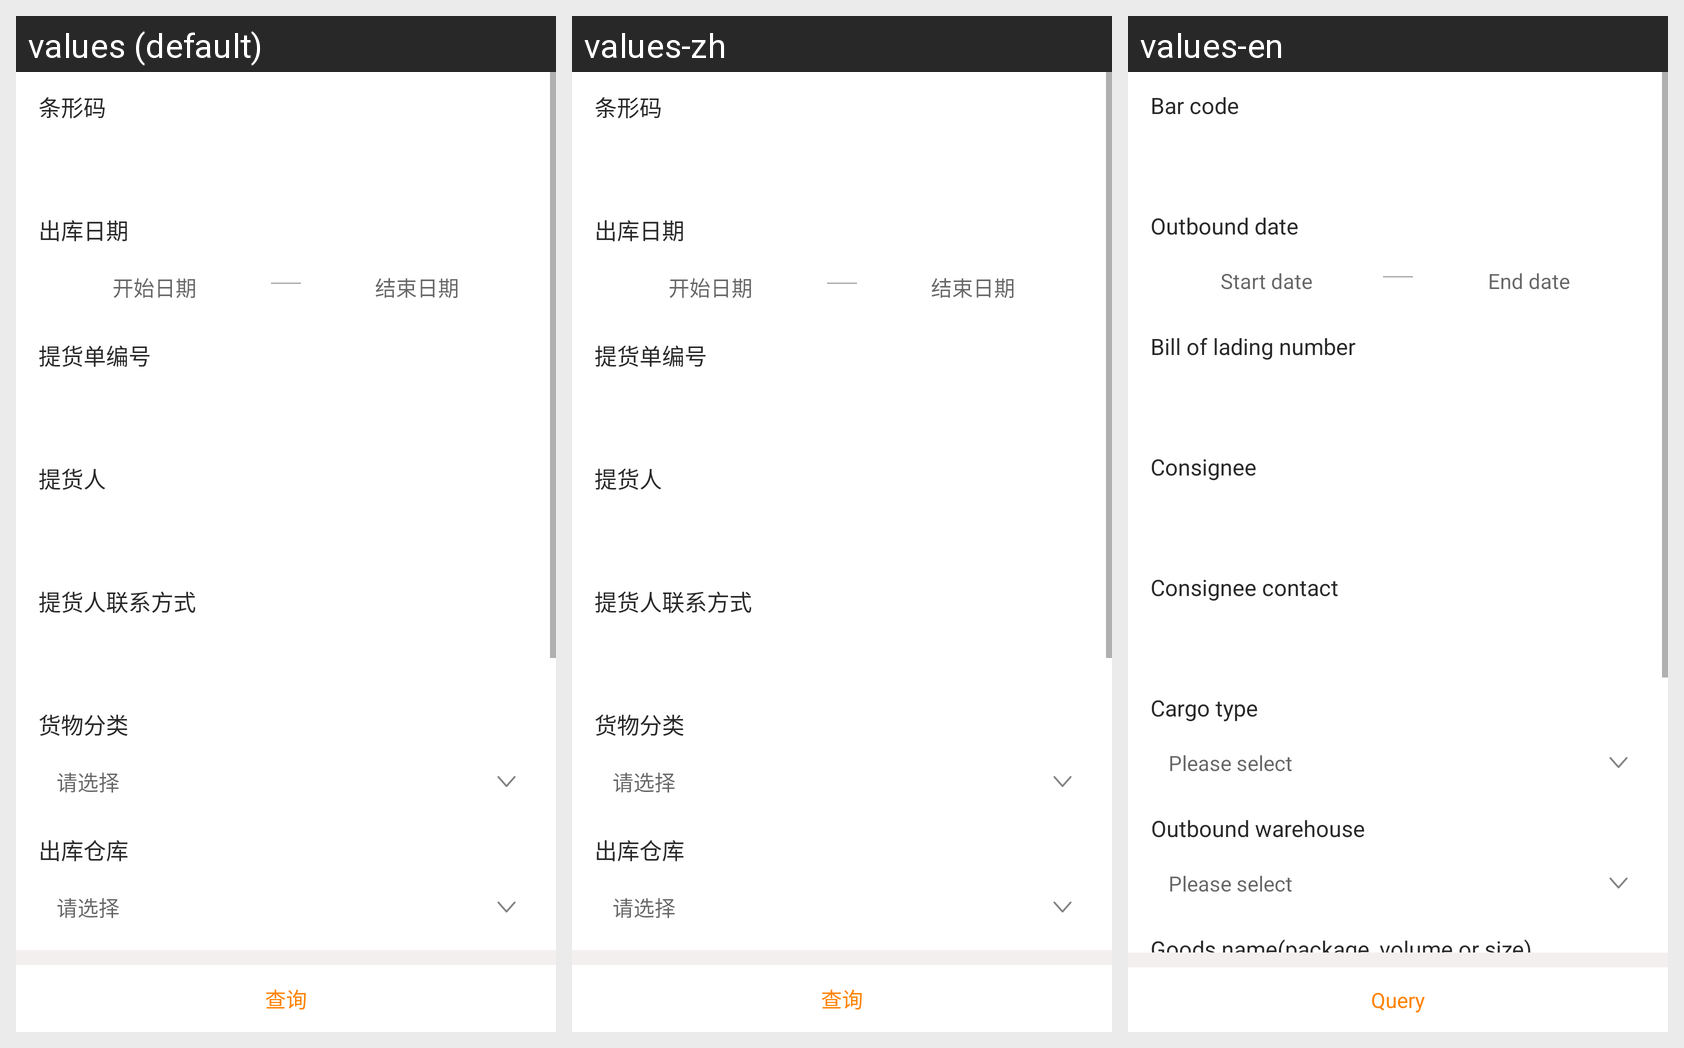

The Android screen above is rendered under several locales of the same app. Produce the string resources it draws, with the default and per-locale values.
Android screen res/layout/fra_jlsx_ck.xml rendered under 3 locales, left to right: values (default), values-zh, values-en. Device: Nexus 5 (rendered at 1080×1920; each locale shown at half size, 540×960, under a caption strip naming it); theme AppTheme.
Strings drawn on this screen, with the default value and each locale's value (text and hints the layout hard-codes, and strings that could not be matched under every locale, appear in the picture but are not listed):

txm
  values: 条形码
  values-zh: 条形码
  values-en: Bar code

ckrq
  values: 出库日期
  values-zh: 出库日期
  values-en: Outbound date

startPlace
  values: 开始日期
  values-zh: 开始日期
  values-en: Start date

endPlace
  values: 结束日期
  values-zh: 结束日期
  values-en: End date

ladingNumber
  values: 提货单编号
  values-zh: 提货单编号
  values-en: Bill of lading number

consignor
  values: 提货人
  values-zh: 提货人
  values-en: Consignee

consignorPhone
  values: 提货人联系方式
  values-zh: 提货人联系方式
  values-en: Consignee contact

hwfl
  values: 货物分类
  values-zh: 货物分类
  values-en: Cargo type

qxz
  values: 请选择
  values-zh: 请选择
  values-en: Please select

wmsWarehouseId
  values: 出库仓库
  values-zh: 出库仓库
  values-en: Outbound warehouse

cx
  values: 查询
  values-zh: 查询
  values-en: Query
